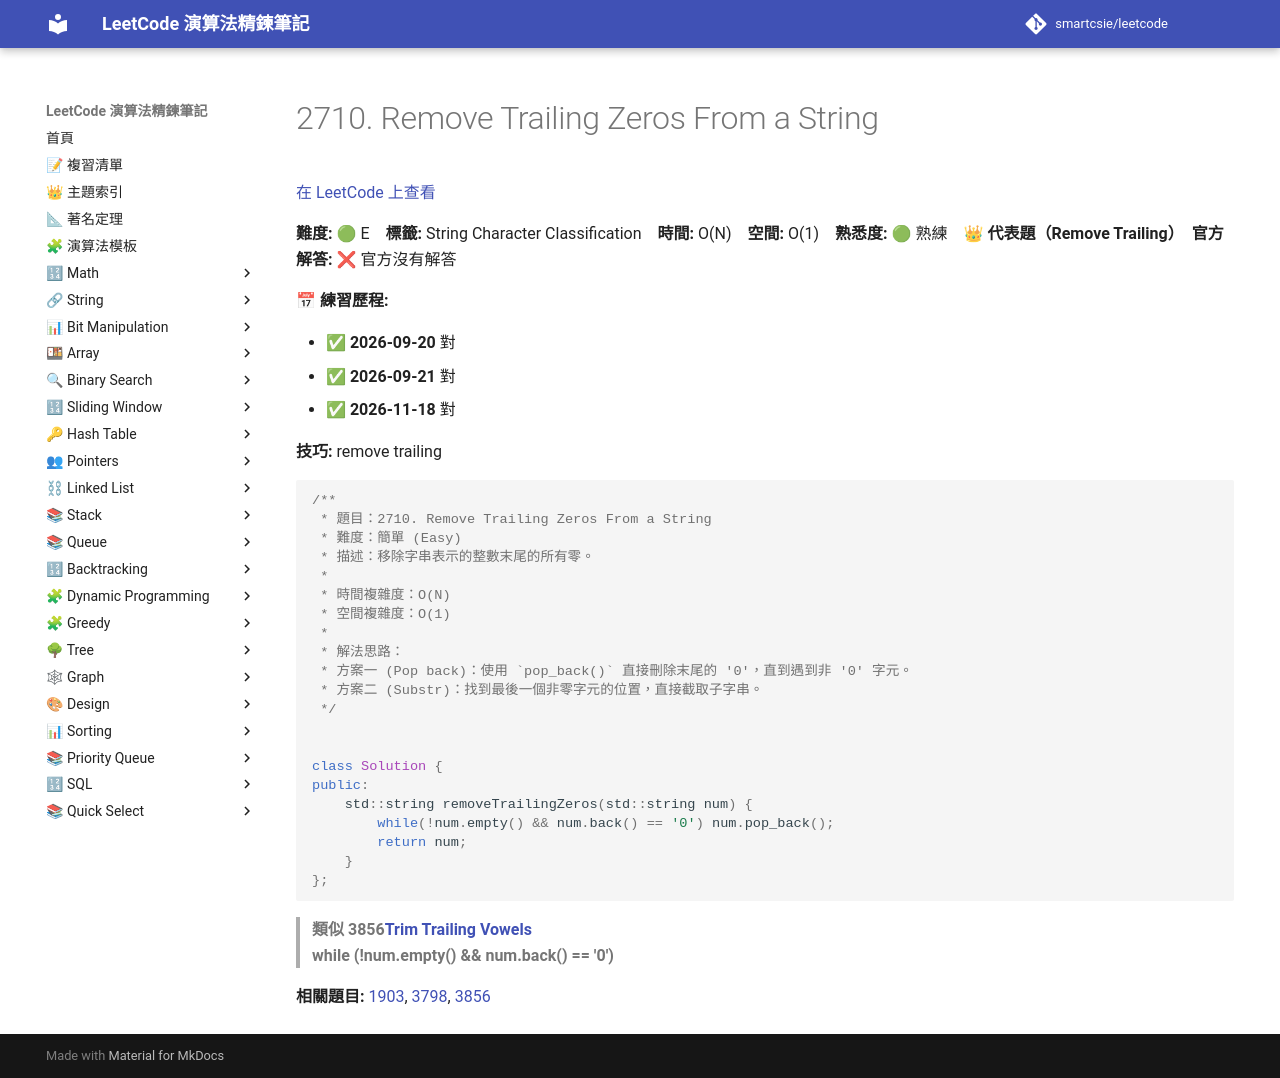

repository: smartcsie/leetcode · page: problems/2710/index.html · generator: mkdocs

# 2710. Remove Trailing Zeros From a String

[在 LeetCode 上查看](https://leetcode.com/problems/remove-trailing-zeros-from-a-string/)

**難度:** 🟢 E　**標籤:** String Character Classification　**時間:** O(N)　**空間:** O(1)　**熟悉度:** 🟢 熟練　👑 **代表題（Remove Trailing）**　**官方解答:** ❌ 官方沒有解答

**📅 練習歷程:**

- ✅ **2026-09-20** 對
- ✅ **2026-09-21** 對
- ✅ **2026-11-18** 對

**技巧:** remove trailing

```cpp
/**
 * 題目：2710. Remove Trailing Zeros From a String
 * 難度：簡單 (Easy)
 * 描述：移除字串表示的整數末尾的所有零。
 *
 * 時間複雜度：O(N)
 * 空間複雜度：O(1)
 *
 * 解法思路：
 * 方案一 (Pop back)：使用 `pop_back()` 直接刪除末尾的 '0'，直到遇到非 '0' 字元。
 * 方案二 (Substr)：找到最後一個非零字元的位置，直接截取子字串。
 */


class Solution {
public:
    std::string removeTrailingZeros(std::string num) {
        while(!num.empty() && num.back() == '0') num.pop_back();
        return num;
    }
};
```

> **類似 3856[Trim Trailing Vowels](https://leetcode.com/problems/trim-trailing-vowels/)** <br>
> **while (!num.empty() && num.back() == '0')** <br>

**相關題目:** [1903](../problems/1903.md), [3798](../problems/3798.md), [3856](../problems/3856.md)
